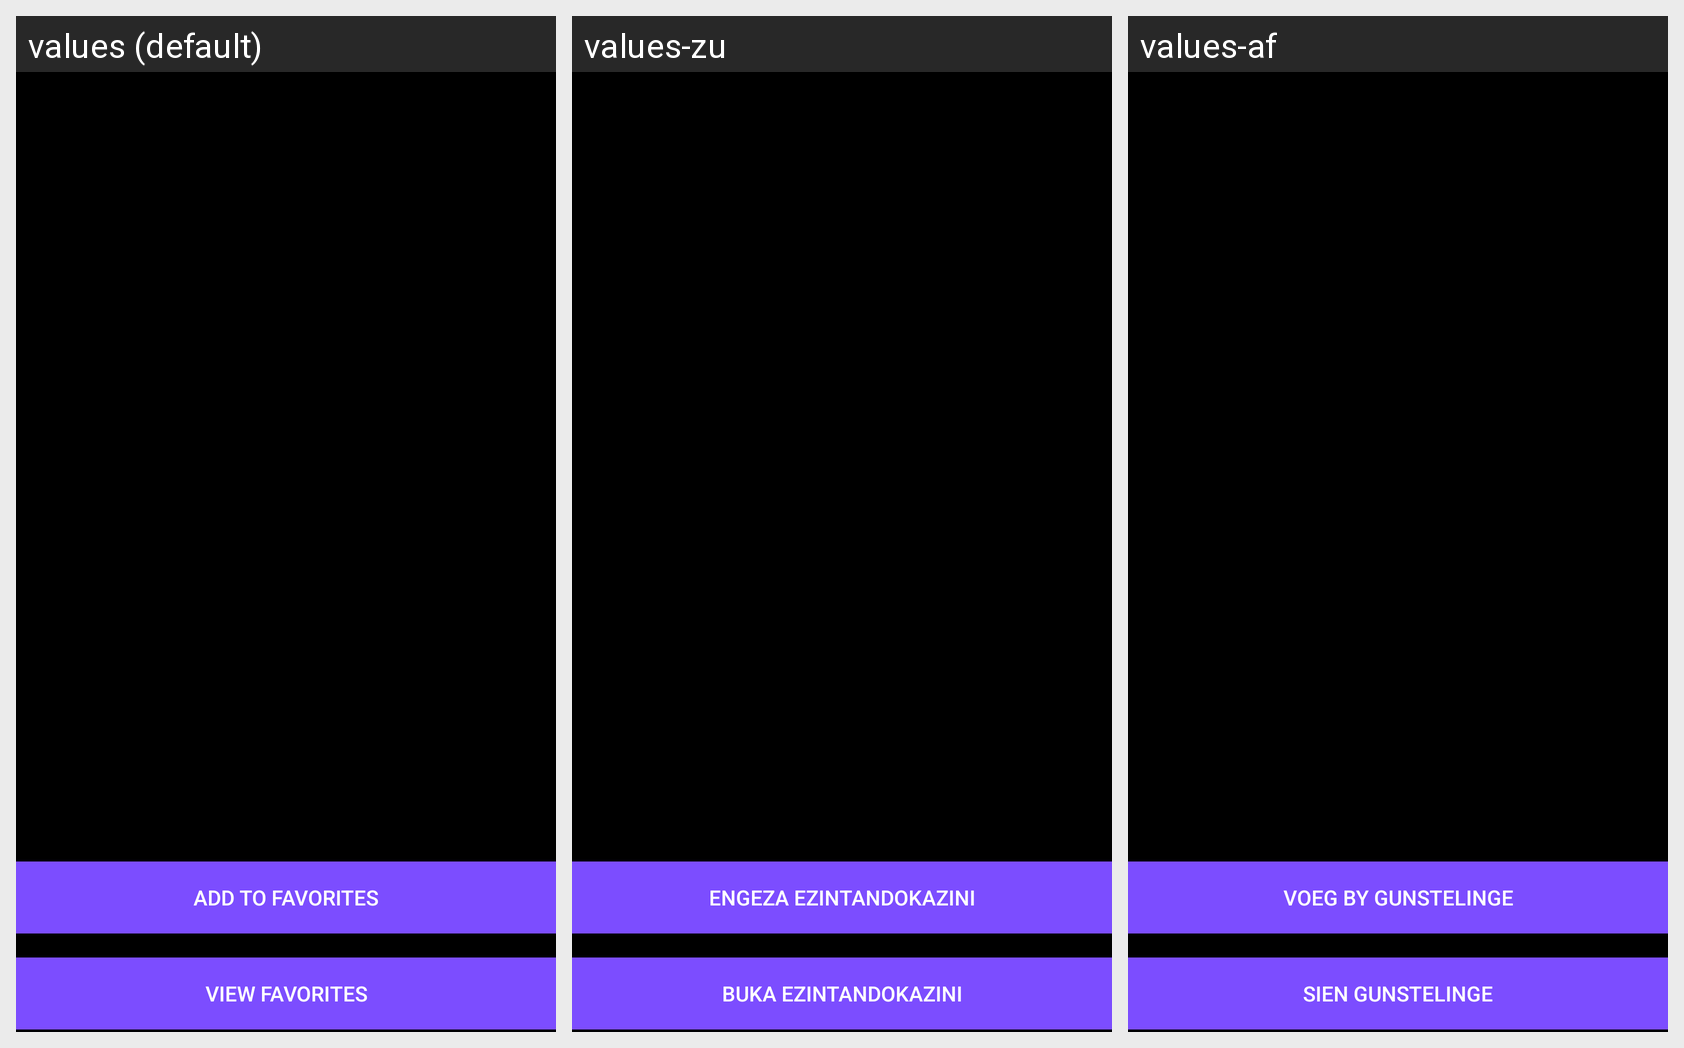

Locale-by-locale string values for the Android screen shown in this grid:
Android screen res/layout/activity_movie_details.xml rendered under 3 locales, left to right: values (default), values-zu, values-af. Device: Nexus 5 (rendered at 1080×1920; each locale shown at half size, 540×960, under a caption strip naming it); theme Theme.Assignment3OPSC..
Strings drawn on this screen, with the default value and each locale's value (text and hints the layout hard-codes, and strings that could not be matched under every locale, appear in the picture but are not listed):

details_add_to_favorites
  values: Add to Favorites
  values-zu: Engeza Ezintandokazini
  values-af: Voeg by Gunstelinge

details_view_favorites
  values: View Favorites
  values-zu: Buka Ezintandokazini
  values-af: Sien Gunstelinge
